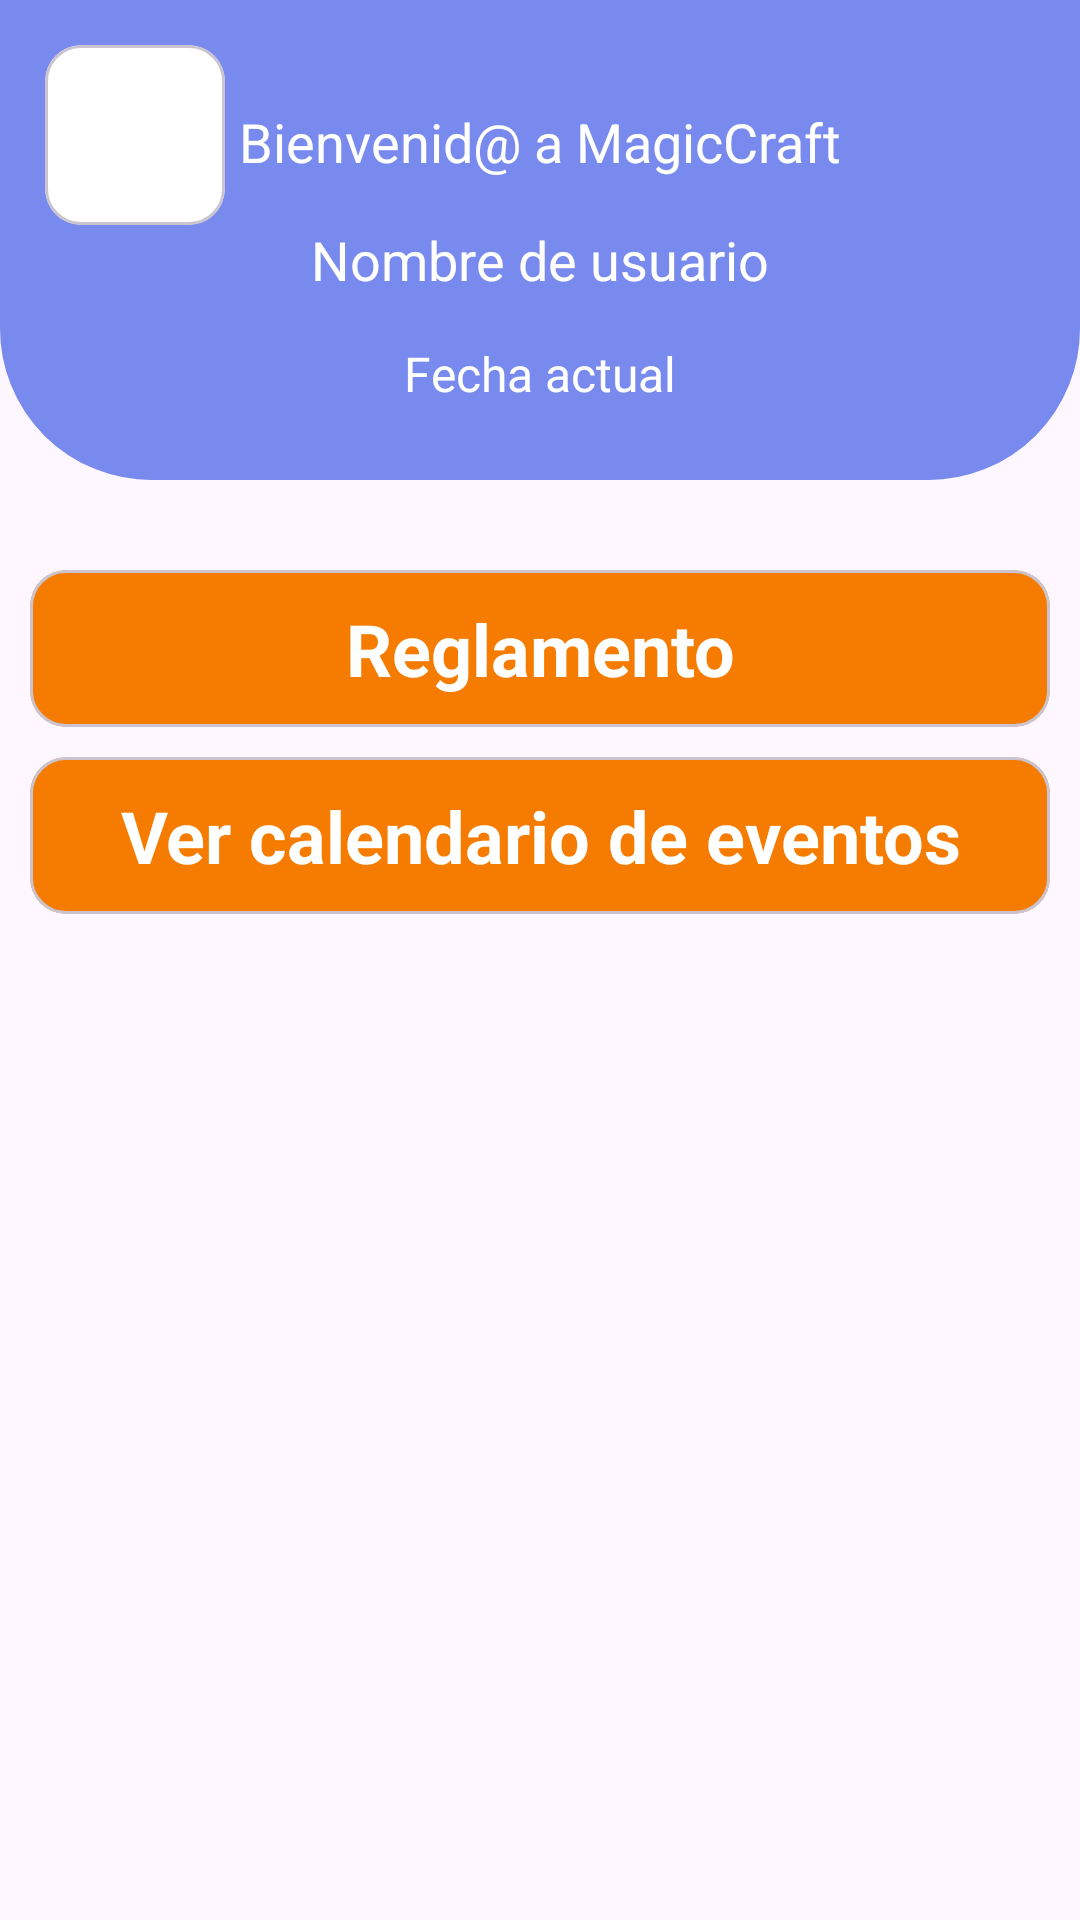

Write the Android layout XML for this screen, with the resource values it uses.
<!-- AndroidManifest.xml: application theme Theme.MagicCraftApp -->
<!-- res/layout/fragment_client_home.xml -->
<?xml version="1.0" encoding="utf-8"?>
<androidx.constraintlayout.widget.ConstraintLayout xmlns:android="http://schemas.android.com/apk/res/android"
    xmlns:tools="http://schemas.android.com/tools"
    android:layout_width="match_parent"
    android:layout_height="match_parent"
    xmlns:app="http://schemas.android.com/apk/res-auto"
    tools:context=".ui.fragment.ClientHomeFragment">

    <androidx.constraintlayout.widget.ConstraintLayout
        android:id="@+id/clHome"
        android:layout_width="match_parent"
        android:layout_height="160dp"
        app:layout_constraintTop_toTopOf="parent"
        app:layout_constraintStart_toStartOf="parent"
        app:layout_constraintEnd_toEndOf="parent"
        android:background="@drawable/background_home">
        <ImageView
            android:id="@+id/ivSettings"
            android:layout_width="40dp"
            android:layout_height="40dp"
            app:layout_constraintTop_toTopOf="parent"
            app:layout_constraintEnd_toEndOf="parent"
            android:src="@drawable/ic_settings"
            android:layout_margin="15dp">
        </ImageView>
        <com.google.android.material.card.MaterialCardView
            android:layout_width="wrap_content"
            android:layout_height="wrap_content"
            app:layout_constraintTop_toTopOf="parent"
            app:layout_constraintStart_toStartOf="parent"
            android:layout_margin="15dp"
            android:backgroundTint="@color/fondo_cv_img">
            <ImageView
                android:id="@+id/ivProfile"
                android:layout_width="60dp"
                android:layout_height="60dp"
                app:layout_constraintTop_toTopOf="parent"
                app:layout_constraintStart_toStartOf="parent"
                android:src="@drawable/ic_personsetting"
                android:scaleType="centerCrop">
            </ImageView>
        </com.google.android.material.card.MaterialCardView>
        <TextView
            android:id="@+id/tvWelcome"
            android:layout_width="wrap_content"
            android:layout_height="wrap_content"
            app:layout_constraintTop_toTopOf="parent"
            app:layout_constraintStart_toStartOf="parent"
            app:layout_constraintEnd_toEndOf="parent"
            android:text="Bienvenid@ a MagicCraft"
            android:textSize="18sp"
            android:textColor="@color/white"
            android:layout_marginTop="35dp">
        </TextView>
        <TextView
            android:id="@+id/tvNameUser"
            android:layout_width="wrap_content"
            android:layout_height="wrap_content"
            app:layout_constraintTop_toBottomOf="@id/tvWelcome"
            app:layout_constraintStart_toStartOf="parent"
            app:layout_constraintEnd_toEndOf="parent"
            android:text="Nombre de usuario"
            android:layout_marginTop="15dp"
            android:textSize="18sp"
            android:textColor="@color/white">
        </TextView>

        <TextView
            android:id="@+id/tvDate"
            android:layout_width="wrap_content"
            android:layout_height="wrap_content"
            app:layout_constraintTop_toBottomOf="@id/tvNameUser"
            app:layout_constraintStart_toStartOf="parent"
            app:layout_constraintEnd_toEndOf="parent"
            android:text="Fecha actual"
            android:layout_marginTop="15dp"
            android:textSize="16sp"
            android:textColor="@color/white">
        </TextView>
    </androidx.constraintlayout.widget.ConstraintLayout>

    <com.google.android.material.card.MaterialCardView
        android:id="@+id/cvRules"
        android:layout_width="match_parent"
        android:layout_height="wrap_content"
        app:layout_constraintTop_toBottomOf="@id/clHome"
        app:layout_constraintStart_toStartOf="parent"
        app:layout_constraintEnd_toEndOf="parent"
        android:layout_marginTop="30dp"
        android:layout_marginStart="10dp"
        android:layout_marginEnd="10dp"
        android:backgroundTint="@color/naranja">
        <TextView
            android:layout_width="match_parent"
            android:layout_height="wrap_content"
            android:text="Reglamento"
            android:textAlignment="center"
            android:textSize="24sp"
            android:textStyle="bold"
            android:textColor="@color/white"
            android:paddingTop="10dp"
            android:paddingBottom="10dp">
        </TextView>
    </com.google.android.material.card.MaterialCardView>

    <com.google.android.material.card.MaterialCardView
        android:id="@+id/cvCalendar"
        android:layout_width="match_parent"
        android:layout_height="wrap_content"
        app:layout_constraintTop_toBottomOf="@id/cvRules"
        app:layout_constraintStart_toStartOf="parent"
        app:layout_constraintEnd_toEndOf="parent"
        android:layout_marginTop="10dp"
        android:layout_marginStart="10dp"
        android:layout_marginEnd="10dp"
        android:backgroundTint="@color/naranja">
        <TextView
            android:layout_width="match_parent"
            android:layout_height="wrap_content"
            android:text="Ver calendario de eventos"
            android:textAlignment="center"
            android:textSize="24sp"
            android:textStyle="bold"
            android:textColor="@color/white"
            android:paddingTop="10dp"
            android:paddingBottom="10dp">
        </TextView>
    </com.google.android.material.card.MaterialCardView>

    <androidx.recyclerview.widget.RecyclerView
        android:id="@+id/rvNews"
        android:layout_width="match_parent"
        android:layout_height="0dp"
        app:layout_constraintTop_toBottomOf="@id/cvCalendar"
        app:layout_constraintStart_toStartOf="parent"
        app:layout_constraintEnd_toEndOf="parent"
        app:layout_constraintBottom_toBottomOf="parent"
        android:layout_marginTop="30dp"
        android:layout_marginStart="10dp"
        android:layout_marginEnd="10dp">
    </androidx.recyclerview.widget.RecyclerView>

</androidx.constraintlayout.widget.ConstraintLayout>
<!-- resources referenced by this layout -->
<resources>
  <color name="fondo_cv_img">#FFFFFF</color>
  <color name="naranja">#F57C00</color>
  <color name="white">#FFFFFFFF</color>
  <!-- drawable background_home (drawable) -->
  <?xml version="1.0" encoding="utf-8"?>
  <shape xmlns:android="http://schemas.android.com/apk/res/android">
      <solid android:color="@color/fondo_zona_usuario"/>
      <corners android:bottomLeftRadius="50dp" android:bottomRightRadius="50dp"/>
      <stroke
          android:color="@color/fondo_zona_usuario"
          android:width="1dp" />
  </shape>
  <style name="Theme.MagicCraftApp" parent="Base.Theme.MagicCraftApp" />
  <color name="fondo_zona_usuario">#788AED</color>
  <style name="Base.Theme.MagicCraftApp" parent="Theme.Material3.DayNight.NoActionBar">
          
          <item name="colorPrimary">#F57C00</item>
          <item name="colorSecondary">#FFFFFF</item>
  
          
          <item name="bottomNavigationStyle">@style/AppTheme.BottomNavigationView</item>
      </style>
  <style name="AppTheme.BottomNavigationView" parent="Widget.MaterialComponents.BottomNavigationView">
          <item name="android:background">@null</item>
      </style>
</resources>
